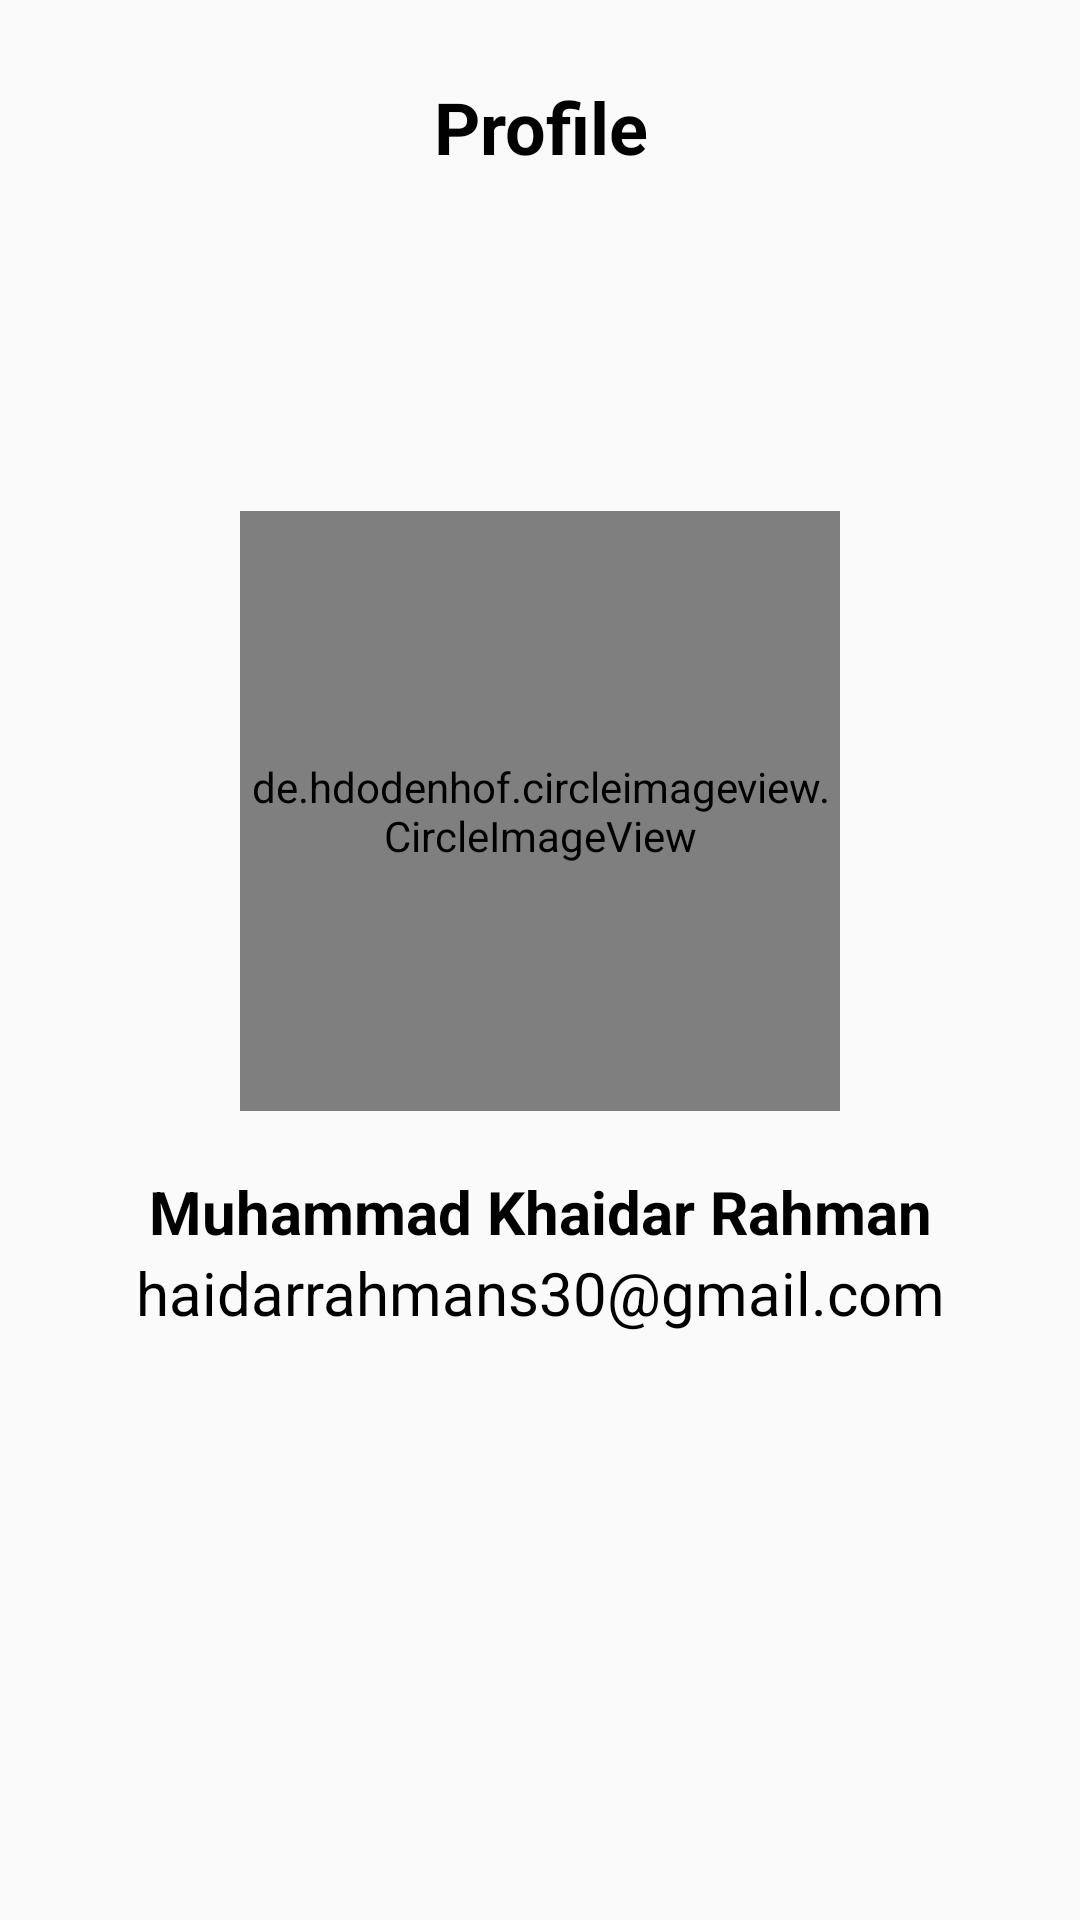

The Android layout XML behind this screen, and the referenced resources:
<!-- AndroidManifest.xml: application theme AppTheme -->
<!-- res/layout/profile.xml -->
<?xml version="1.0" encoding="utf-8"?>
<LinearLayout xmlns:android="http://schemas.android.com/apk/res/android"
    xmlns:app="http://schemas.android.com/apk/res-auto"
    xmlns:tools="http://schemas.android.com/tools"
    android:layout_width="match_parent"
    android:layout_height="match_parent"
    android:orientation="vertical"
    tools:context=".ProfileActivity"
    android:background="@drawable/bg4">

    <TextView
        android:layout_width="match_parent"
        android:layout_height="wrap_content"
        android:layout_gravity="center"
        android:padding="16dp"
        android:gravity="center"
        android:textColor="@android:color/black"
        android:textSize="24sp"
        android:layout_marginBottom="80dp"
        android:layout_marginTop="10dp"
        android:textStyle="bold"
        android:text="@string/profile" />

    <LinearLayout
        android:layout_width="match_parent"
        android:layout_height="match_parent"
        android:orientation="vertical"
        android:layout_marginLeft="16dp"
        android:layout_marginRight="16dp"
        android:layout_marginBottom="16dp"
        android:padding="16dp">

        <de.hdodenhof.circleimageview.CircleImageView
            android:id="@+id/img_profile"
            android:layout_width="200dp"
            android:layout_height="200dp"
            android:layout_marginBottom="20dp"
            android:layout_gravity="center"
            android:src="@drawable/profil1" />

        <TextView
            android:id="@+id/tv_profile_name"
            android:layout_width="match_parent"
            android:layout_height="wrap_content"
            android:textColor="@android:color/black"
            android:textStyle="bold"
            android:textSize="20dp"
            android:gravity="center"
            android:text="@string/my_name" />

        <TextView
            android:id="@+id/tv_profile_email"
            android:layout_width="match_parent"
            android:layout_height="wrap_content"
            android:textColor="@android:color/black"
            android:textSize="20dp"
            android:gravity="center"
            android:text="@string/profile_email" />


    </LinearLayout>


</LinearLayout>
<!-- resources referenced by this layout -->
<resources>
  <string name="my_name">Muhammad Khaidar Rahman</string>
  <string name="profile">Profile</string>
  <string name="profile_email">haidarrahmans30@gmail.com</string>
  <style name="AppTheme" parent="Theme.AppCompat.Light.DarkActionBar">
          
          <item name="colorPrimary">@color/colorPrimary</item>
          <item name="colorPrimaryDark">@color/colorPrimaryDark</item>
          <item name="colorAccent">@color/colorAccent</item>
      </style>
  <color name="colorPrimary">#008577</color>
  <color name="colorPrimaryDark">#00574B</color>
  <color name="colorAccent">#D81B60</color>
</resources>
